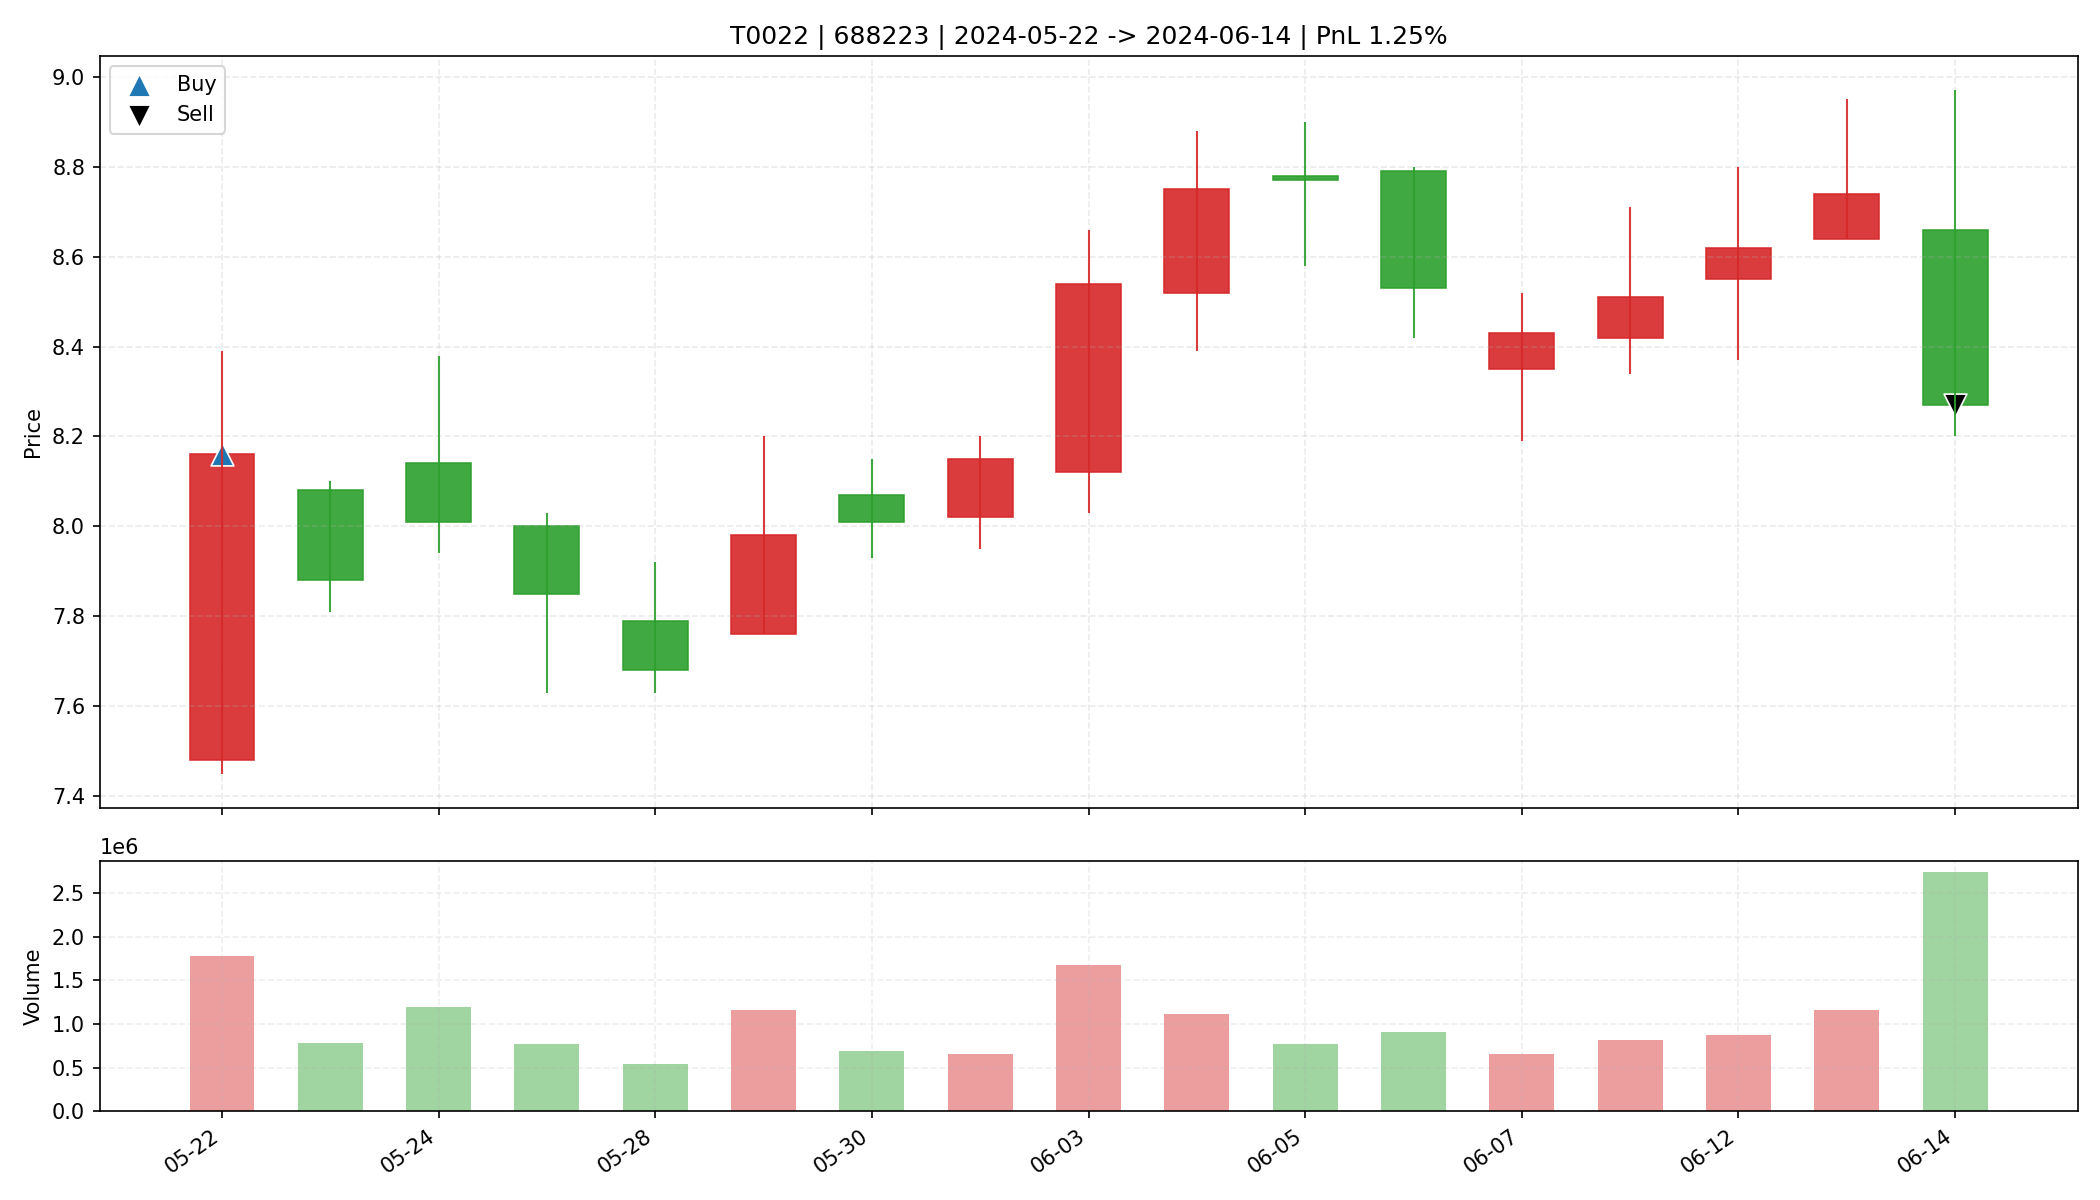

Data behind this chart, as committed beside it:
date, open, high, low, close, amount, volume, trade_id, code, buy_date, sell_date, buy_price, sell_price, matched_shares, buy_reason, sell_reason, sell_profit_pct, sell_hold_days, is_buy_day, is_sell_day, holding_day_index
2024-05-22, 7.48, 8.39, 7.45, 8.16, 1397980800, 1774208, T0022, 688223, 2024-05-22, 2024-06-14, 8.16, 8.27, 4000, 前10日振幅10.0%, 阳线涨幅9.1%, 突破均线, 放量2.4倍(温和+爆…, 跌破MA10, 1.247, 16.0, True, False, 0
2024-05-23, 8.08, 8.1, 7.81, 7.88, 620858688, 783054, T0022, 688223, 2024-05-22, 2024-06-14, 8.16, 8.27, 4000, 前10日振幅10.0%, 阳线涨幅9.1%, 突破均线, 放量2.4倍(温和+爆…, 跌破MA10, 1.247, 16.0, False, False, 1
2024-05-24, 8.14, 8.38, 7.94, 8.01, 973816960, 1194937, T0022, 688223, 2024-05-22, 2024-06-14, 8.16, 8.27, 4000, 前10日振幅10.0%, 阳线涨幅9.1%, 突破均线, 放量2.4倍(温和+爆…, 跌破MA10, 1.247, 16.0, False, False, 2
2024-05-27, 8.0, 8.03, 7.63, 7.85, 600365888, 770497, T0022, 688223, 2024-05-22, 2024-06-14, 8.16, 8.27, 4000, 前10日振幅10.0%, 阳线涨幅9.1%, 突破均线, 放量2.4倍(温和+爆…, 跌破MA10, 1.247, 16.0, False, False, 3
2024-05-28, 7.79, 7.92, 7.63, 7.68, 414373248, 537015, T0022, 688223, 2024-05-22, 2024-06-14, 8.16, 8.27, 4000, 前10日振幅10.0%, 阳线涨幅9.1%, 突破均线, 放量2.4倍(温和+爆…, 跌破MA10, 1.247, 16.0, False, False, 4
2024-05-29, 7.76, 8.2, 7.76, 7.98, 936000192, 1161905, T0022, 688223, 2024-05-22, 2024-06-14, 8.16, 8.27, 4000, 前10日振幅10.0%, 阳线涨幅9.1%, 突破均线, 放量2.4倍(温和+爆…, 跌破MA10, 1.247, 16.0, False, False, 5
2024-05-30, 8.07, 8.15, 7.93, 8.01, 551376704, 687277, T0022, 688223, 2024-05-22, 2024-06-14, 8.16, 8.27, 4000, 前10日振幅10.0%, 阳线涨幅9.1%, 突破均线, 放量2.4倍(温和+爆…, 跌破MA10, 1.247, 16.0, False, False, 6
2024-05-31, 8.02, 8.2, 7.95, 8.15, 524969824, 650584, T0022, 688223, 2024-05-22, 2024-06-14, 8.16, 8.27, 4000, 前10日振幅10.0%, 阳线涨幅9.1%, 突破均线, 放量2.4倍(温和+爆…, 跌破MA10, 1.247, 16.0, False, False, 7
2024-06-03, 8.12, 8.66, 8.03, 8.54, 1412672000, 1676308, T0022, 688223, 2024-05-22, 2024-06-14, 8.16, 8.27, 4000, 前10日振幅10.0%, 阳线涨幅9.1%, 突破均线, 放量2.4倍(温和+爆…, 跌破MA10, 1.247, 16.0, False, False, 8
2024-06-04, 8.52, 8.88, 8.39, 8.75, 960903168, 1114675, T0022, 688223, 2024-05-22, 2024-06-14, 8.16, 8.27, 4000, 前10日振幅10.0%, 阳线涨幅9.1%, 突破均线, 放量2.4倍(温和+爆…, 跌破MA10, 1.247, 16.0, False, False, 9
2024-06-05, 8.78, 8.9, 8.58, 8.77, 675065216, 768724, T0022, 688223, 2024-05-22, 2024-06-14, 8.16, 8.27, 4000, 前10日振幅10.0%, 阳线涨幅9.1%, 突破均线, 放量2.4倍(温和+爆…, 跌破MA10, 1.247, 16.0, False, False, 10
2024-06-06, 8.79, 8.8, 8.42, 8.53, 777628032, 906080, T0022, 688223, 2024-05-22, 2024-06-14, 8.16, 8.27, 4000, 前10日振幅10.0%, 阳线涨幅9.1%, 突破均线, 放量2.4倍(温和+爆…, 跌破MA10, 1.247, 16.0, False, False, 11
2024-06-07, 8.35, 8.52, 8.19, 8.43, 549380736, 655560, T0022, 688223, 2024-05-22, 2024-06-14, 8.16, 8.27, 4000, 前10日振幅10.0%, 阳线涨幅9.1%, 突破均线, 放量2.4倍(温和+爆…, 跌破MA10, 1.247, 16.0, False, False, 12
2024-06-11, 8.42, 8.71, 8.34, 8.51, 699605696, 816716, T0022, 688223, 2024-05-22, 2024-06-14, 8.16, 8.27, 4000, 前10日振幅10.0%, 阳线涨幅9.1%, 突破均线, 放量2.4倍(温和+爆…, 跌破MA10, 1.247, 16.0, False, False, 13
2024-06-12, 8.55, 8.8, 8.37, 8.62, 750034944, 869158, T0022, 688223, 2024-05-22, 2024-06-14, 8.16, 8.27, 4000, 前10日振幅10.0%, 阳线涨幅9.1%, 突破均线, 放量2.4倍(温和+爆…, 跌破MA10, 1.247, 16.0, False, False, 14
2024-06-13, 8.64, 8.95, 8.64, 8.74, 1018766464, 1156243, T0022, 688223, 2024-05-22, 2024-06-14, 8.16, 8.27, 4000, 前10日振幅10.0%, 阳线涨幅9.1%, 突破均线, 放量2.4倍(温和+爆…, 跌破MA10, 1.247, 16.0, False, False, 15
2024-06-14, 8.66, 8.97, 8.2, 8.27, 2324606976, 2737424, T0022, 688223, 2024-05-22, 2024-06-14, 8.16, 8.27, 4000, 前10日振幅10.0%, 阳线涨幅9.1%, 突破均线, 放量2.4倍(温和+爆…, 跌破MA10, 1.247, 16.0, False, True, 16
